The GitHub repository Anuvathan/Coco_Anuvathan contains a labelled image folder "fold3" with 3 categories: caterpillar, healthy, leaf spot. Examples follow, each with its label.

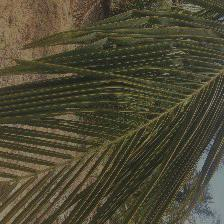
Label: healthy

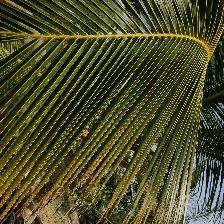
Label: leaf spot

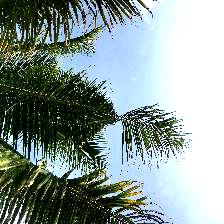
Label: caterpillar

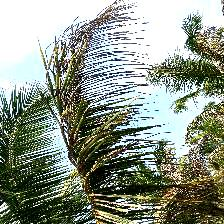
Label: caterpillar

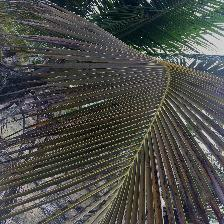
Label: leaf spot

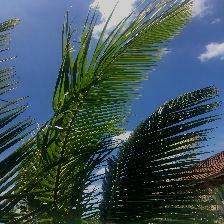
Label: healthy
